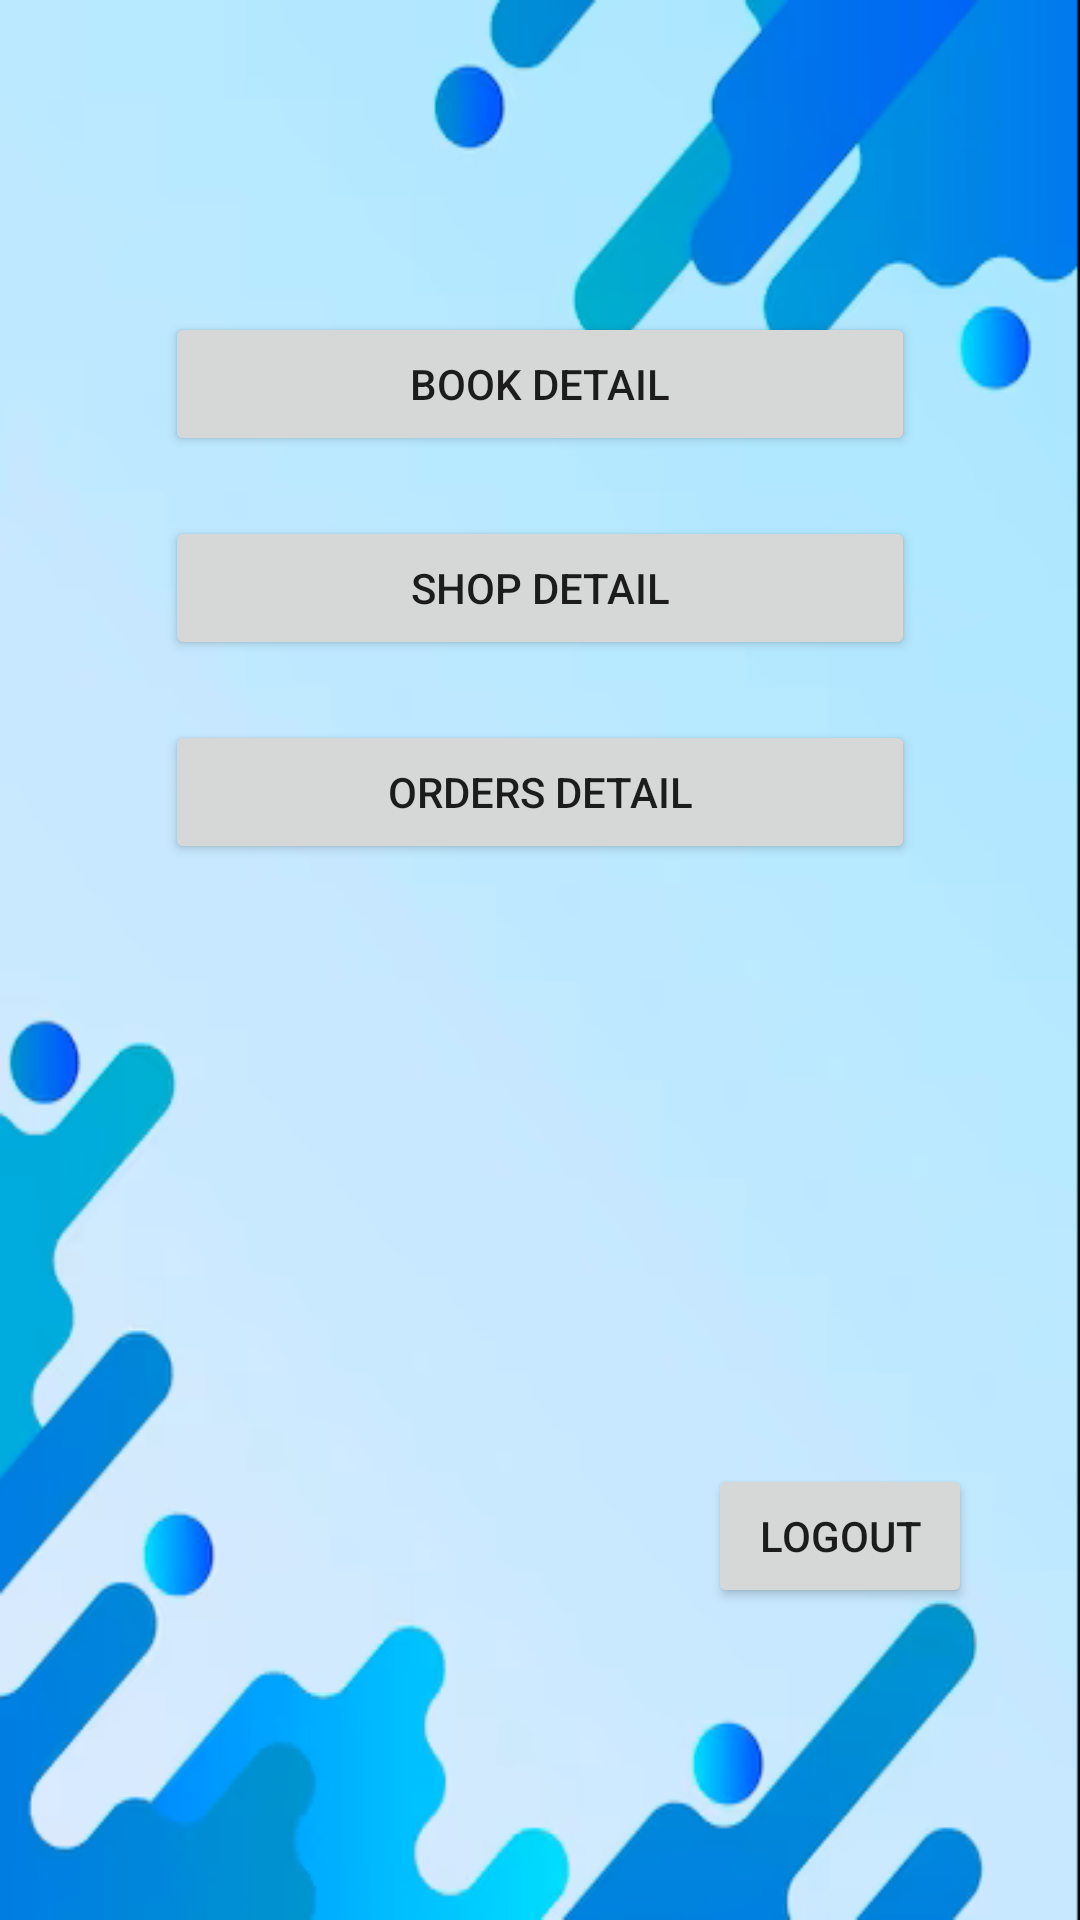

This screen was rendered from an Android layout file. Write that file and the resources it references.
<!-- AndroidManifest.xml: application theme Theme.Mobile_cw -->
<!-- res/layout/activity_admin_home_page.xml -->
<?xml version="1.0" encoding="utf-8"?>
<LinearLayout xmlns:android="http://schemas.android.com/apk/res/android"
    xmlns:app="http://schemas.android.com/apk/res-auto"
    xmlns:tools="http://schemas.android.com/tools"
    android:layout_width="match_parent"
    android:layout_height="match_parent"
    android:gravity="center"
    android:orientation="vertical"
    tools:context=".AdminHomePage"
    android:background="@drawable/back">

    <Button
        android:id="@+id/btnBookDetail"
        android:layout_width="250dp"
        android:layout_height="wrap_content"
        android:text="@string/btn_book_detail" />

    <Button
        android:id="@+id/btnShopDetail"
        android:layout_width="250dp"
        android:layout_height="wrap_content"
        android:text="@string/btn_shop_detail"
        android:layout_marginTop="20dp"/>

    <Button
        android:id="@+id/btnOrderDetail"
        android:layout_width="250dp"
        android:layout_height="wrap_content"
        android:text="@string/btn_orders_detail"
        android:layout_marginTop="20dp" />

    <Button
        android:id="@+id/btnLogout"
        android:layout_width="wrap_content"
        android:layout_height="wrap_content"
        android:text="logout"
        android:layout_marginTop="200dp"
        android:layout_marginLeft="100dp"/>

</LinearLayout>
<!-- resources referenced by this layout -->
<resources>
  <!-- drawable back: png bitmap (drawable, 69589 bytes) -->
  <string name="btn_book_detail">Book Detail</string>
  <string name="btn_orders_detail">Orders Detail</string>
  <string name="btn_shop_detail">Shop Detail</string>
  <style name="Theme.Mobile_cw" parent="Theme.MaterialComponents.DayNight.DarkActionBar">
          
          <item name="colorPrimary">@color/purple_500</item>
          <item name="colorPrimaryVariant">@color/purple_700</item>
          <item name="colorOnPrimary">@color/white</item>
          
          <item name="colorSecondary">@color/teal_200</item>
          <item name="colorSecondaryVariant">@color/teal_700</item>
          <item name="colorOnSecondary">@color/black</item>
          
          <item name="android:statusBarColor">?attr/colorPrimaryVariant</item>
          
      </style>
  <!-- not gathered from this repository: default colours our renderer supplied (Android Studio template values) -->
  <color name="purple_500">#FF6200EE</color>
  <color name="purple_700">#FF3700B3</color>
  <color name="teal_200">#FF03DAC5</color>
  <color name="teal_700">#FF018786</color>
  <color name="black">#FF000000</color>
  <color name="white">#FFFFFFFF</color>
</resources>
